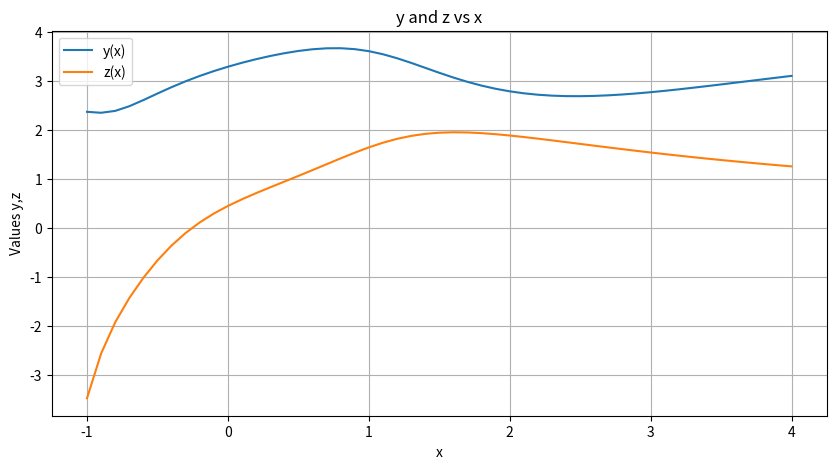
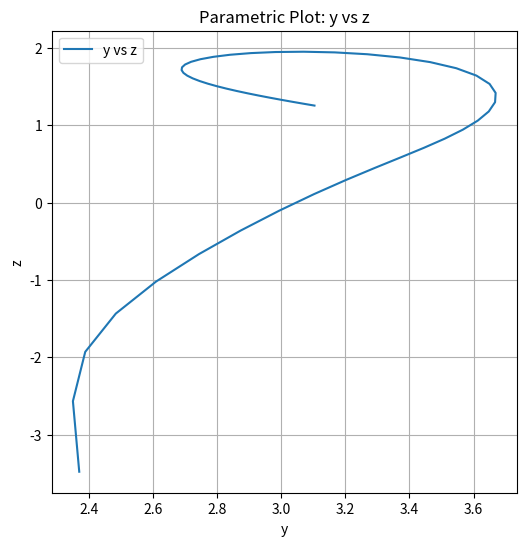

Write the Python code that produced these figures, in order.
import numpy as np
import matplotlib.pyplot as plt

#define the two functions
def Fy(x, y, z):
    yprime = np.sin(y) + np.cos(z * x)
    return yprime

def Fz(x, y, z):
    if x!=0:
      zprime = np.exp(-y * x) + np.sin(z * x) / x
      return zprime
    else:
      return 0
    

####################################################################
def runge_kutta(x0, y0, z0, dx, x_end):
    #create an array of x,y and z values where the x values are known and z and y each have as many zeros as x elements
    x = np.arange(x0, x_end+dx, dx)
    y = np.zeros(len(x))
    z = np.zeros(len(x))

    #initial conditions
    y[0] = y0
    z[0] = z0

    # calculate for all x values y anb z 
    for i in range(1, len(x)):
        #k1 and l1
        k1 = Fy(x[i-1], y[i-1], z[i-1])
        l1 = Fz(x[i-1], y[i-1], z[i-1])
        k1 *= dx
        l1 *= dx

        #k2 and l2
        k2 = Fy(x[i-1] + 0.5 * dx, y[i-1] + 0.5 * k1, z[i-1] + 0.5 * l1)
        l2 = Fz(x[i-1] + 0.5 * dx, y[i-1] + 0.5 * k1, z[i-1] + 0.5 * l1)
        k2 *= dx
        l2 *= dx

        #k3 and l3
        k3 = Fy(x[i-1] + 0.5 * dx, y[i-1] + 0.5 * k2, z[i-1] + 0.5 * l2)
        l3 = Fz(x[i-1] + 0.5 * dx, y[i-1] + 0.5 * k2, z[i-1] + 0.5 * l2)
        k3 *= dx
        l3 *= dx

        #k4 and l4
        k4 = Fy(x[i-1] + dx, y[i-1] + k3, z[i-1] + l3)
        l4 = Fz(x[i-1] + dx, y[i-1] + k3, z[i-1] + l3)
        k4 *= dx
        l4 *= dx

        # Update y and z usingRunge-Kutta
        y[i] = y[i-1] + (k1 + 2*k2 + 2*k3 + k4) / 6
        z[i] = z[i-1] + (l1 + 2*l2 + 2*l3 + l4) / 6

    return x, y, z
######################################################


#initial conditions
x0 = -1  
y0 = 2.37 
z0 = -3.48  
#step size
dx = 0.1 
#end value
x_end = 4  

#calculate x,y,z
x, y, z = runge_kutta(x0, y0, z0, dx, x_end)

# Print table of values
for i in range(len(x)):
    print(f"x = {x[i]:.2f}, y(x) = {y[i]:.6f}, z(x) = {z[i]:.6f}")

# Plot y,z
plt.figure(figsize=(10, 5))
plt.plot(x, y, label='y(x)')
plt.plot(x, z, label='z(x)')
plt.title('y and z vs x')
plt.xlabel('x')
plt.ylabel('Values y,z')
plt.legend()
plt.grid()
plt.show()

# Plot y vs z
plt.figure(figsize=(6, 6))
plt.plot(y, z, label='y vs z')  
plt.title('Parametric Plot: y vs z')
plt.xlabel('y')
plt.ylabel('z')
plt.legend()
plt.grid()
plt.show()


